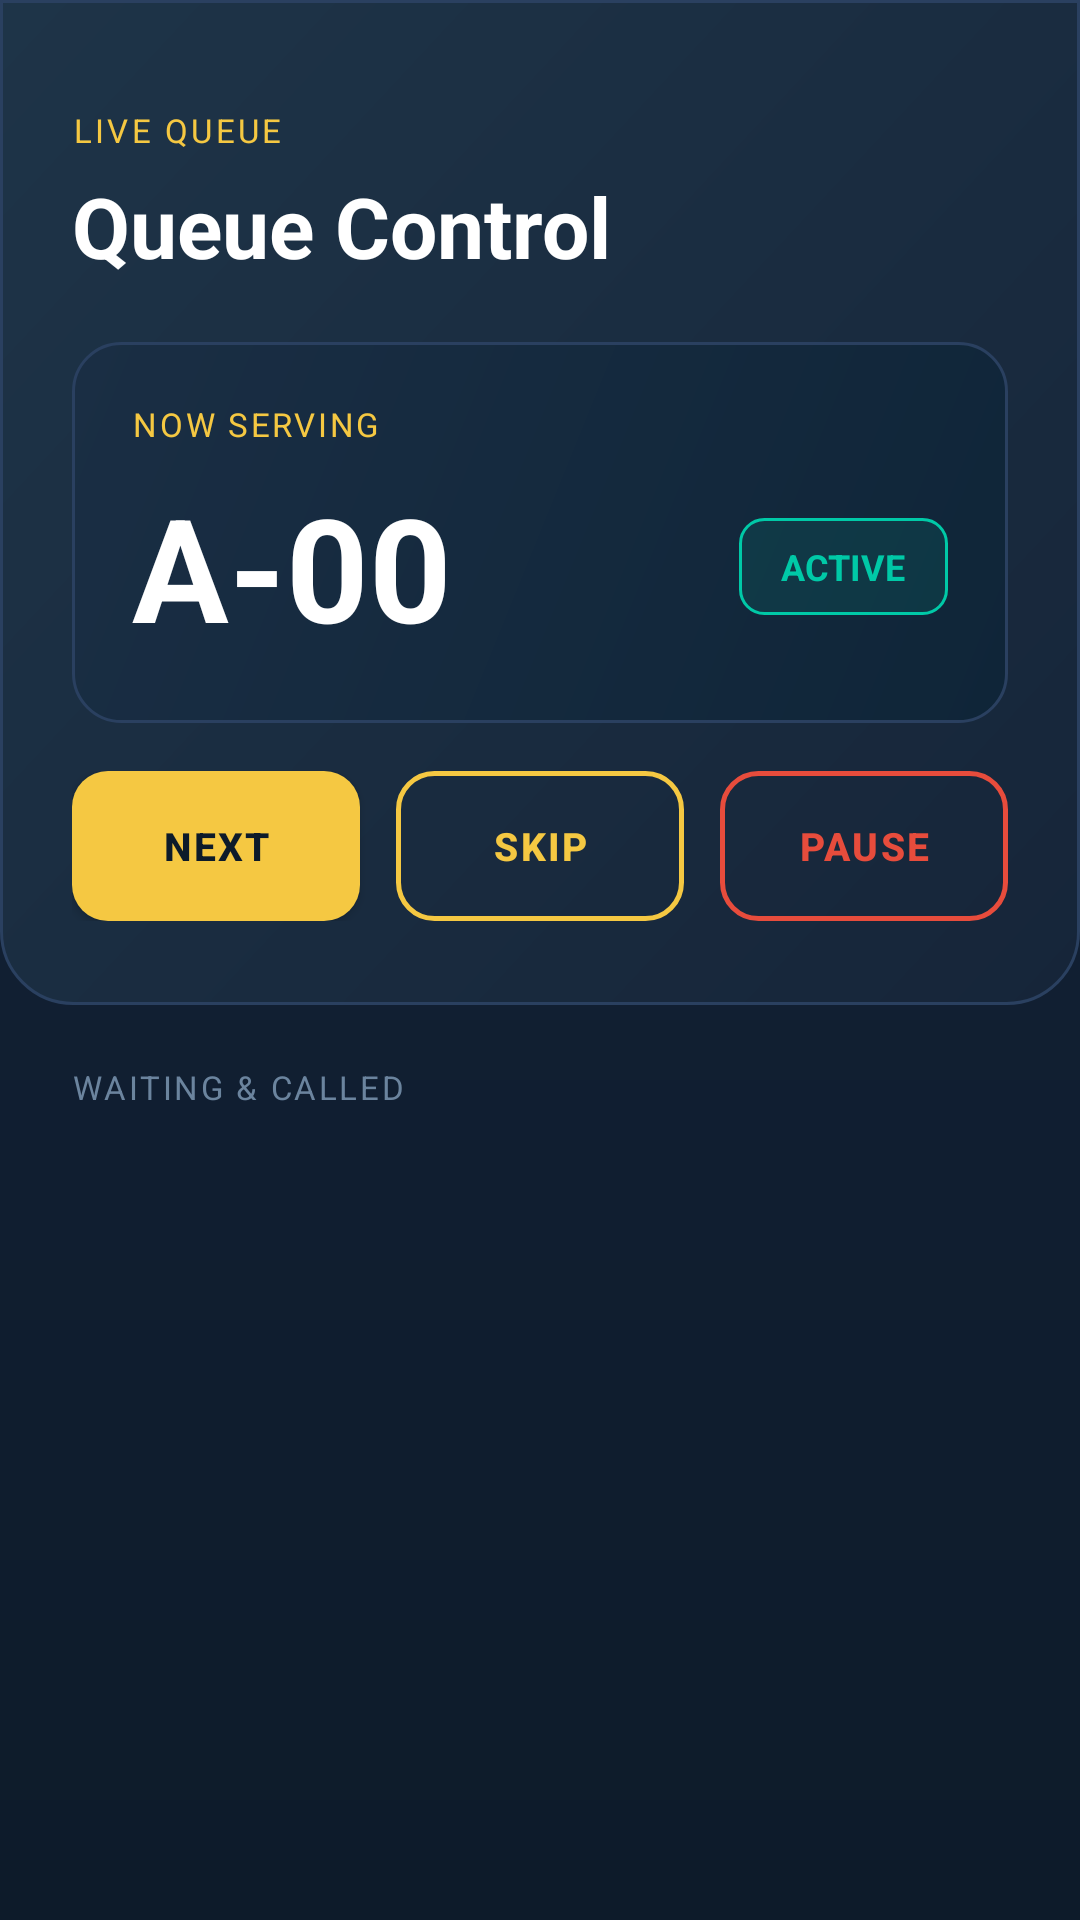

Write the Android layout XML for this screen, with the resource values it uses.
<!-- AndroidManifest.xml: application theme Theme.QueueFlowPro -->
<!-- res/layout/fragment_queue_control.xml -->
<?xml version="1.0" encoding="utf-8"?>
<LinearLayout xmlns:android="http://schemas.android.com/apk/res/android"
    android:layout_width="match_parent"
    android:layout_height="match_parent"
    android:background="@drawable/bg_screen_gradient"
    android:orientation="vertical">

    
    <LinearLayout
        android:layout_width="match_parent"
        android:layout_height="wrap_content"
        android:background="@drawable/bg_header_band"
        android:orientation="vertical"
        android:paddingLeft="24dp"
        android:paddingTop="36dp"
        android:paddingRight="24dp"
        android:paddingBottom="28dp">

        <TextView
            android:layout_width="wrap_content"
            android:layout_height="wrap_content"
            android:letterSpacing="0.1"
            android:text="LIVE QUEUE"
            android:textColor="@color/gold_primary"
            android:textSize="11sp" />

        <TextView
            android:id="@+id/text_queue_title"
            android:layout_width="wrap_content"
            android:layout_height="wrap_content"
            android:layout_marginTop="6dp"
            android:text="Queue Control"
            android:textColor="@color/text_primary"
            android:textSize="28sp"
            android:textStyle="bold" />

        
        <LinearLayout
            android:layout_width="match_parent"
            android:layout_height="wrap_content"
            android:layout_marginTop="20dp"
            android:background="@drawable/bg_token_hero"
            android:orientation="vertical"
            android:padding="20dp">

            <TextView
                android:layout_width="wrap_content"
                android:layout_height="wrap_content"
                android:letterSpacing="0.08"
                android:text="NOW SERVING"
                android:textColor="@color/gold_primary"
                android:textSize="11sp" />

            <LinearLayout
                android:layout_width="match_parent"
                android:layout_height="wrap_content"
                android:layout_marginTop="8dp"
                android:gravity="center_vertical"
                android:orientation="horizontal">

                <TextView
                    android:id="@+id/text_queue_current_token"
                    android:layout_width="0dp"
                    android:layout_height="wrap_content"
                    android:layout_weight="1"
                    android:text="A-00"
                    android:textColor="@color/text_primary"
                    android:textSize="48sp"
                    android:textStyle="bold" />

                <TextView
                    android:id="@+id/text_queue_state"
                    android:layout_width="wrap_content"
                    android:layout_height="wrap_content"
                    android:background="@drawable/bg_chip_teal"
                    android:paddingLeft="14dp"
                    android:paddingTop="8dp"
                    android:paddingRight="14dp"
                    android:paddingBottom="8dp"
                    android:text="ACTIVE"
                    android:textColor="@color/teal_accent"
                    android:textSize="12sp"
                    android:textStyle="bold" />
            </LinearLayout>
        </LinearLayout>

        
        <LinearLayout
            android:layout_width="match_parent"
            android:layout_height="wrap_content"
            android:layout_marginTop="16dp"
            android:orientation="horizontal">

            <Button
                android:id="@+id/button_next_token"
                android:layout_width="0dp"
                android:layout_height="50dp"
                android:layout_marginEnd="6dp"
                android:layout_weight="1"
                android:background="@drawable/bg_button_primary"
                android:letterSpacing="0.06"
                android:text="NEXT"
                android:textColor="@color/navy_deep"
                android:textSize="13sp"
                android:textStyle="bold" />

            <Button
                android:id="@+id/button_skip_token"
                android:layout_width="0dp"
                android:layout_height="50dp"
                android:layout_marginStart="6dp"
                android:layout_marginEnd="6dp"
                android:layout_weight="1"
                android:background="@drawable/bg_button_outline"
                android:letterSpacing="0.06"
                android:text="SKIP"
                android:textColor="@color/gold_primary"
                android:textSize="13sp"
                android:textStyle="bold" />

            <Button
                android:id="@+id/button_pause_queue"
                android:layout_width="0dp"
                android:layout_height="50dp"
                android:layout_marginStart="6dp"
                android:layout_weight="1"
                android:background="@drawable/bg_button_danger_outline"
                android:letterSpacing="0.06"
                android:text="PAUSE"
                android:textColor="@color/status_error"
                android:textSize="13sp"
                android:textStyle="bold" />
        </LinearLayout>
    </LinearLayout>

    
    <LinearLayout
        android:layout_width="match_parent"
        android:layout_height="wrap_content"
        android:orientation="horizontal"
        android:paddingLeft="24dp"
        android:paddingTop="20dp"
        android:paddingRight="24dp"
        android:paddingBottom="8dp">

        <TextView
            android:layout_width="wrap_content"
            android:layout_height="wrap_content"
            android:letterSpacing="0.08"
            android:text="WAITING &amp; CALLED"
            android:textColor="@color/text_hint"
            android:textSize="11sp" />
    </LinearLayout>

    <androidx.recyclerview.widget.RecyclerView
        android:id="@+id/recycler_pending_tokens"
        android:layout_width="match_parent"
        android:layout_height="0dp"
        android:layout_weight="1"
        android:clipToPadding="false"
        android:paddingLeft="16dp"
        android:paddingRight="16dp"
        android:paddingBottom="24dp" />

</LinearLayout>
<!-- resources referenced by this layout -->
<resources>
  <color name="gold_primary">#F5C842</color>
  <color name="navy_deep">#0D1B2A</color>
  <color name="status_error">#E74C3C</color>
  <color name="teal_accent">#00C9A7</color>
  <color name="text_hint">#6B849E</color>
  <color name="text_primary">#FFFFFF</color>
  <!-- drawable bg_button_primary (drawable) -->
  <?xml version="1.0" encoding="utf-8"?>
  <selector xmlns:android="http://schemas.android.com/apk/res/android">
      <item android:state_pressed="true">
          <shape>
              <solid android:color="#C9A02A" />
              <corners android:radius="12dp" />
          </shape>
      </item>
      <item>
          <shape>
              <solid android:color="#F5C842" />
              <corners android:radius="12dp" />
          </shape>
      </item>
  </selector>
  <!-- drawable bg_chip_teal (drawable) -->
  <?xml version="1.0" encoding="utf-8"?>
  <shape xmlns:android="http://schemas.android.com/apk/res/android">
      <solid android:color="#1A00C9A7" />
      <corners android:radius="8dp" />
      <stroke android:width="1dp" android:color="#00C9A7" />
  </shape>
  <!-- drawable bg_header_band (drawable) -->
  <?xml version="1.0" encoding="utf-8"?>
  <shape xmlns:android="http://schemas.android.com/apk/res/android">
      <gradient
          android:angle="135"
          android:endColor="#1E3448"
          android:startColor="#162539"
          android:type="linear" />
      <corners
          android:bottomLeftRadius="24dp"
          android:bottomRightRadius="24dp" />
      <stroke
          android:width="1dp"
          android:color="#2A4060" />
  </shape>
  <!-- drawable bg_screen_gradient (drawable) -->
  <?xml version="1.0" encoding="utf-8"?>
  <shape xmlns:android="http://schemas.android.com/apk/res/android">
      <gradient
          android:angle="160"
          android:centerColor="#111F32"
          android:endColor="#0D1B2A"
          android:startColor="#0D1B2A"
          android:type="linear" />
  </shape>
  <!-- drawable bg_token_hero (drawable) -->
  <?xml version="1.0" encoding="utf-8"?>
  <shape xmlns:android="http://schemas.android.com/apk/res/android">
      <gradient
          android:angle="135"
          android:endColor="#1A2E44"
          android:startColor="#0F2538"
          android:type="linear" />
      <corners android:radius="16dp" />
      <stroke
          android:width="1dp"
          android:color="#2A4060" />
  </shape>
  <color name="teal_dim">#0A8F7A</color>
  <color name="gold_dim">#C9A02A</color>
  <color name="navy_surface">#1E3448</color>
  <color name="navy_card">#22385A</color>
  <color name="text_secondary">#A8BDD4</color>
  <color name="divider_color">#2A4060</color>
  <style name="Widget.QueueFlowPro.Card" parent="Widget.Material3.CardView.Filled">
          <item name="cardBackgroundColor">@color/surface_card</item>
          <item name="cardCornerRadius">16dp</item>
          <item name="cardElevation">0dp</item>
          <item name="strokeColor">@color/card_stroke</item>
          <item name="strokeWidth">1dp</item>
      </style>
  <style name="Widget.QueueFlowPro.Chip" parent="Widget.Material3.Chip.Filter">
          <item name="android:textColor">@color/teal_accent</item>
          <item name="chipBackgroundColor">#1A00C9A7</item>
          <item name="chipStrokeColor">@color/teal_accent</item>
          <item name="chipStrokeWidth">1dp</item>
          <item name="chipCornerRadius">8dp</item>
          <item name="android:textStyle">bold</item>
      </style>
  <style name="Widget.QueueFlowPro.Switch" parent="Widget.Material3.CompoundButton.Switch">
          <item name="android:thumbTint">@color/gold_primary</item>
          <item name="trackTint">@color/switch_track_selector</item>
          <item name="android:textColor">@color/text_primary</item>
      </style>
  <color name="surface_card">#1A2E44</color>
  <color name="card_stroke">#2A4060</color>
  <color name="input_border">#2A4060</color>
  <color name="switch_track_selector">#00C9A7</color>
</resources>
